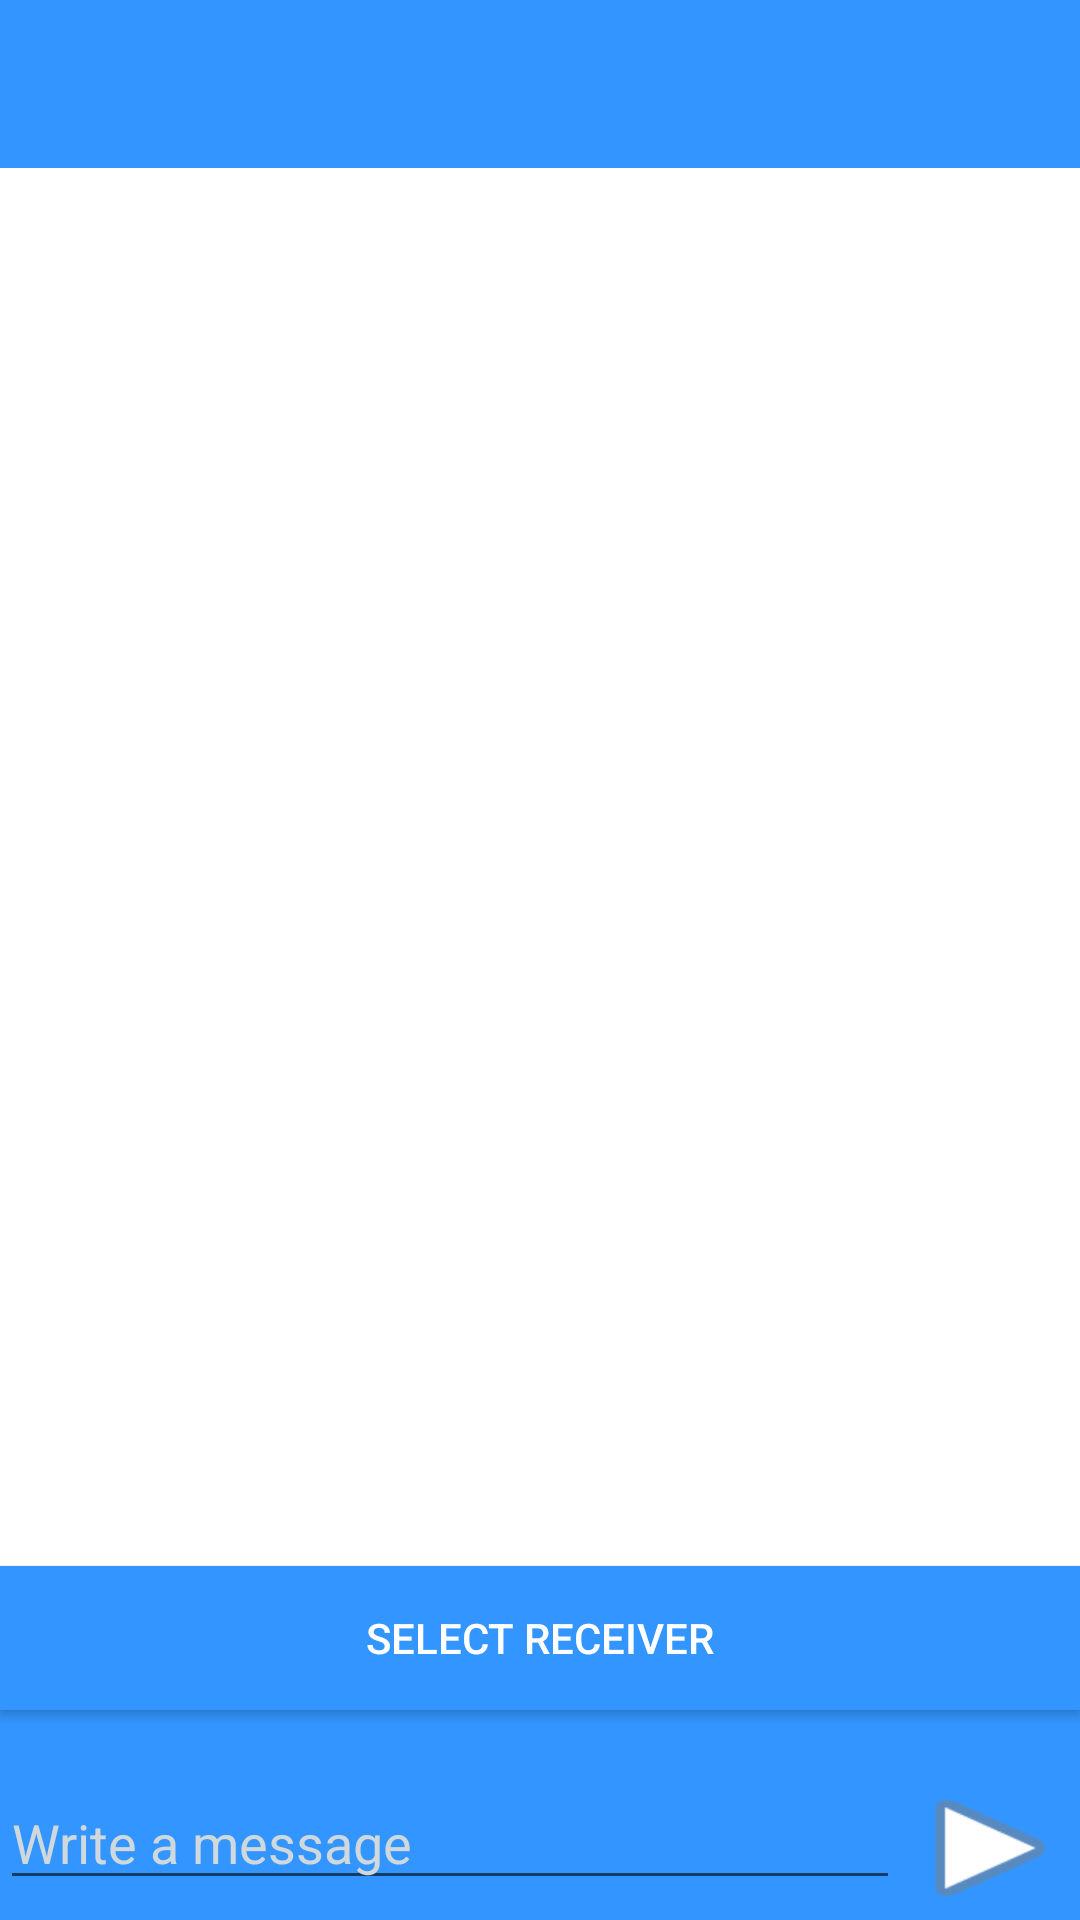

Android layout source for this screen:
<!-- AndroidManifest.xml: application theme MyMaterialTheme -->
<!-- res/layout/chat_main.xml -->
<?xml version="1.0" encoding="utf-8"?>
<LinearLayout xmlns:android="http://schemas.android.com/apk/res/android"
    xmlns:tools="http://schemas.android.com/tools"
    android:layout_width="match_parent"
    android:layout_height="match_parent"
    xmlns:app="http://schemas.android.com/apk/res-auto"
    android:background="#ffffff"
    android:orientation="vertical">
    <android.support.v7.widget.Toolbar
        android:id="@+id/toolbar"
        android:layout_width="match_parent"
        android:layout_height="?attr/actionBarSize"
        android:background="@color/bg_screen3"
        app:layout_scrollFlags="scroll|enterAlways"
        app:popupTheme="@style/ThemeOverlay.AppCompat.Light" />
    <ScrollView
        android:id="@+id/scrollView1"
        android:layout_width="match_parent"
        android:layout_weight="20"
        android:layout_height="wrap_content"
        android:keepScreenOn="true"
        android:scrollbarStyle="insideInset"
        android:scrollbars="vertical"
        android:visibility="visible">
    <TextView
        android:text=""
        android:layout_width="fill_parent"
        android:id="@+id/ChatArea"
        android:scrollbars="vertical"
        android:keepScreenOn="true"
        android:layout_height="fill_parent"
        android:textColor="#000000"
        android:textSize="20sp"
         >
        </TextView>


    </ScrollView>

    <Button
        android:text="Select Receiver"
        android:layout_width="match_parent"
        android:layout_height="wrap_content"
        android:id="@+id/button"
        style="@style/Widget.AppCompat.Button.Colored"
        android:background="@color/bg_screen3" />

    <include
        layout="@layout/type_message_area"
        android:layout_width="match_parent"
        android:layout_weight="1"
        android:layout_height="wrap_content"
        android:gravity="bottom" />
</LinearLayout>
<!-- res/layout/type_message_area.xml (included above) -->
<?xml version="1.0" encoding="utf-8"?>
<LinearLayout xmlns:android="http://schemas.android.com/apk/res/android"
    android:layout_width="match_parent"
    android:layout_height="match_parent"
    android:background="@color/bg_screen3"
    android:gravity="bottom"
    android:orientation="horizontal">

    <EditText
        android:id="@+id/txt"
        android:layout_width="match_parent"
        android:layout_height="wrap_content"
        android:layout_weight="1"
        android:textColorHint="#CFD8DC"
        android:textColor="#CFD8DC"
        android:hint="Write a message" />

    <Button
        android:id="@+id/Button"
        android:layout_width="match_parent"
        android:layout_height="wrap_content"
        android:layout_weight="5"
        android:padding="4dp"
        android:background="@android:drawable/ic_media_play" />
</LinearLayout>
<!-- resources referenced by this layout -->
<resources>
  <color name="bg_screen3">#3395ff</color>
  <style name="MyMaterialTheme" parent="MyMaterialTheme.Base">
  
      </style>
  <style name="MyMaterialTheme.Base" parent="Theme.AppCompat.Light.DarkActionBar">
          
          <item name="colorPrimary">@color/colorPrimary1</item>
          <item name="colorPrimaryDark">@color/bg_screen3</item>
          <item name="colorAccent">@color/colorAccent1</item>
          <item name="windowActionBar">false</item>
          <item name="windowNoTitle">true</item>
  
      </style>
  <color name="colorPrimary1">#125688</color>
  <color name="colorAccent1">#c8e8ff</color>
</resources>
